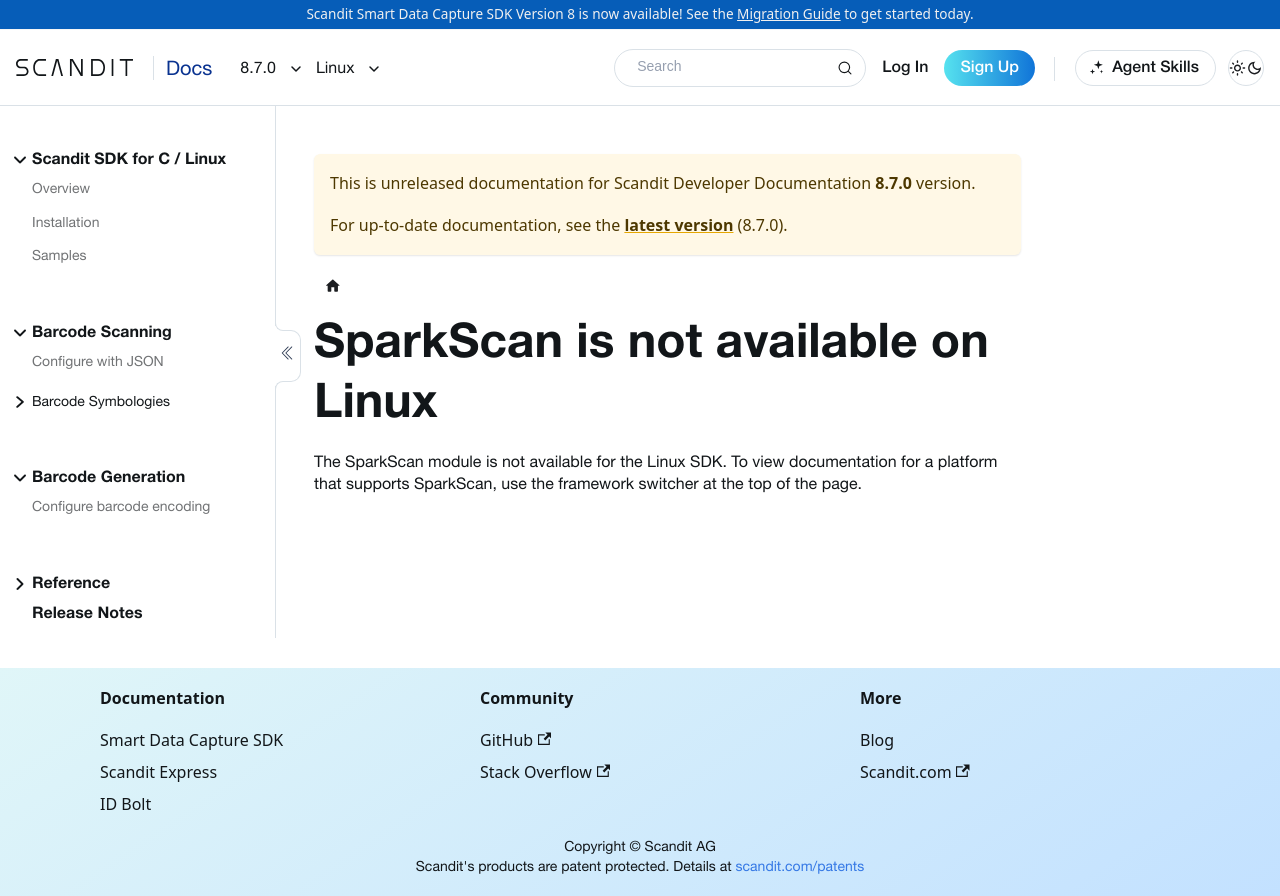

repository: Scandit/data-capture-documentation · page: pr-preview/pr-501/sdks/linux/sparkscan/advanced/index.html · generator: docusaurus

---
description: "SparkScan is not available on the Linux SDK."
displayed_sidebar: linuxSidebar
---

# SparkScan is not available on Linux

The SparkScan module is not available for the Linux SDK. To view documentation for a platform that supports SparkScan, use the framework switcher at the top of the page.
